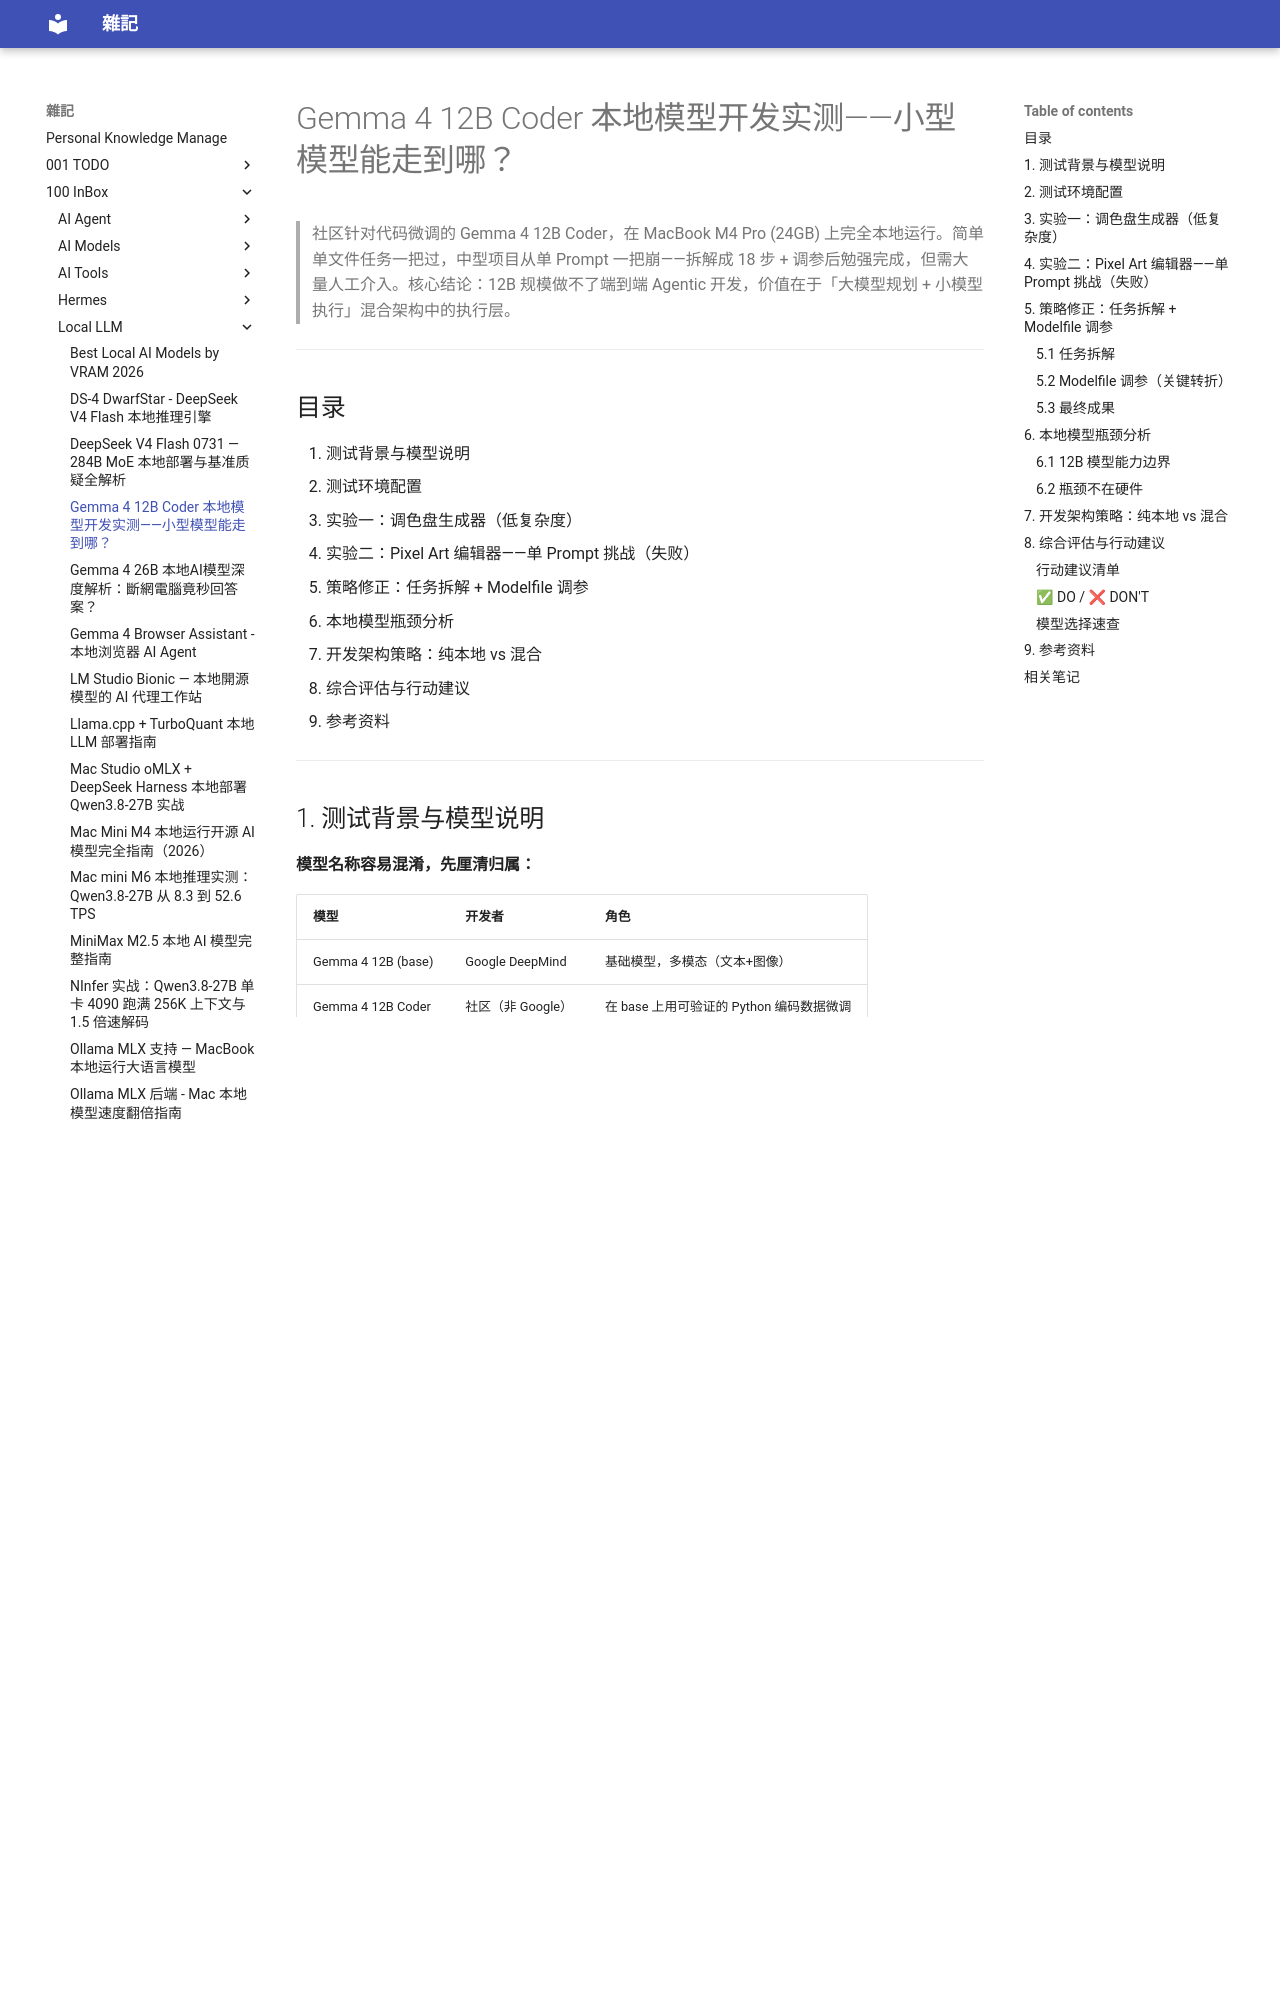

repository: yudady/yudady.github.io · page: 100-InBox/Local-LLM/Gemma 4 12B Coder 本地模型开发实测/index.html · generator: mkdocs

---
title: Gemma 4 12B Coder 本地模型开发实测——小型模型能走到哪？
aliases: [Gemma 4 12B Coder 测试, 本地模型 coding 能力, 小模型 agentic 开发]
tags:
  - local-llm
  - gemma
  - ollama
  - ai-coding
  - task-decomposition
  - status/active
  - type/doc
source:
  - "https://www.youtube.com/watch?v=HpLFqf8sIPI"
  - "https://github.com/w512/Prompt-Vault"
author: Zero to MVP (频道); 社区微调 (模型)
created: 2026-08-01
updated: 2026-08-01
description: 实测社区微调的 Gemma 4 12B Coder 在 MacBook M4 Pro 上的开发能力，从单文件到中型项目，找出小型本地模型的崩溃点与应对策略。
level: intermediate
stars: 4
---

# Gemma 4 12B Coder 本地模型开发实测——小型模型能走到哪？

> 社区针对代码微调的 Gemma 4 12B Coder，在 MacBook M4 Pro (24GB) 上完全本地运行。简单单文件任务一把过，中型项目从单 Prompt 一把崩——拆解成 18 步 + 调参后勉强完成，但需大量人工介入。核心结论：12B 规模做不了端到端 Agentic 开发，价值在于「大模型规划 + 小模型执行」混合架构中的执行层。

---

## 目录

1. 测试背景与模型说明
2. 测试环境配置
3. 实验一：调色盘生成器（低复杂度）
4. 实验二：Pixel Art 编辑器——单 Prompt 挑战（失败）
5. 策略修正：任务拆解 + Modelfile 调参
6. 本地模型瓶颈分析
7. 开发架构策略：纯本地 vs 混合
8. 综合评估与行动建议
9. 参考资料

---

## 1. 测试背景与模型说明

**模型名称容易混淆，先厘清归属：**

| 模型 | 开发者 | 角色 |
|------|--------|------|
| Gemma 4 12B (base) | Google DeepMind | 基础模型，多模态（文本+图像） |
| Gemma 4 12B Coder | 社区（非 Google） | 在 base 上用可验证的 Python 编码数据微调 |
| Gemma 4 31B | Google DeepMind | 更大规格，作者实际日常使用的版本 |

```
┌─────────────────────────────────────────────────┐
│  Google DeepMind                                 │
│  └─ Gemma 4 12B (base) ── 多模态开源基础模型      │
│      └─ [社区微调] ── Gemma 4 12B Coder           │
│         用「代码通过测试」的数据训练               │
│         Ollama 上有多个变体：                     │
│         · xentriom/gemma-4-12B-coder             │
│         · richardyoung/gemma-4-12b-coder-abliterate│
└─────────────────────────────────────────────────┘
```

**关键点**：视频标题暗示是 Google 产品，但 Coder 微调版来自社区，Google 只提供了基础模型。Ollama 上可找到多个独立微调版本，质量参差不齐。

---
